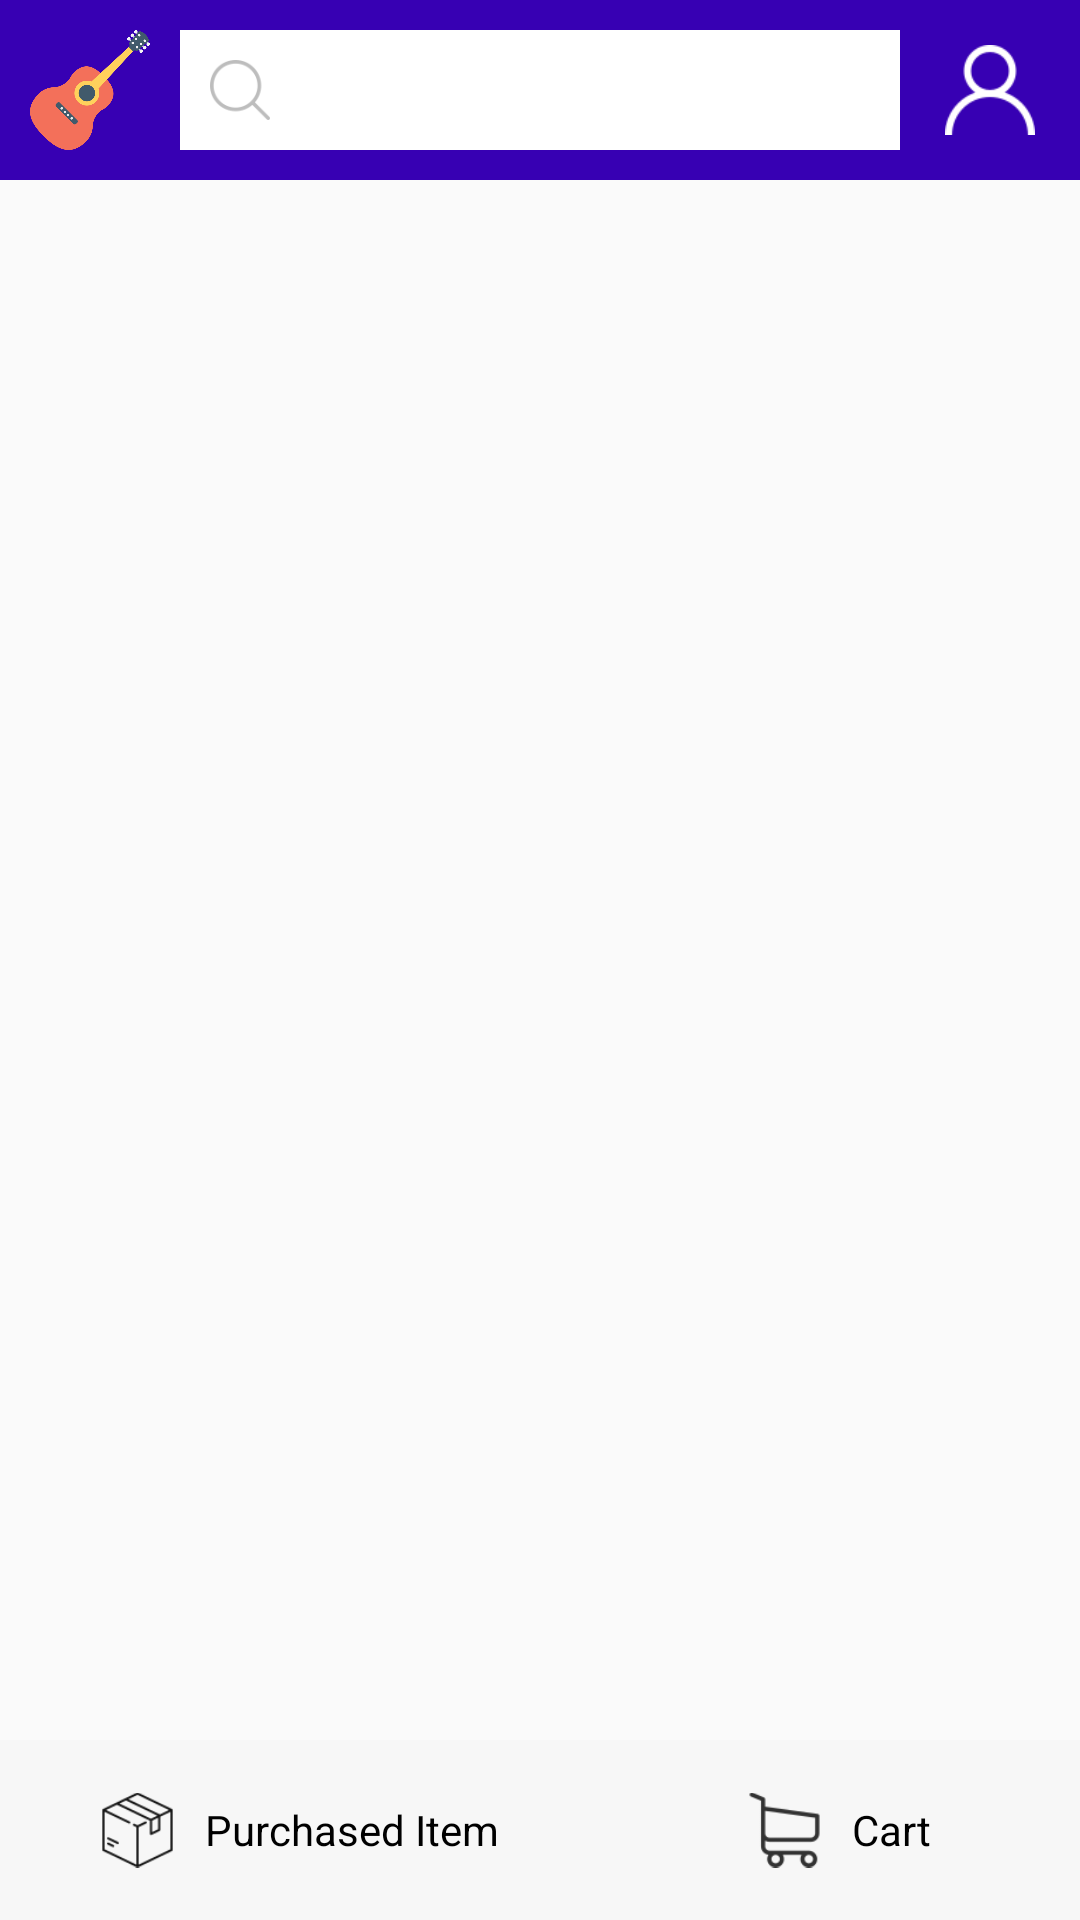

The Android layout XML behind this screen, and the referenced resources:
<!-- AndroidManifest.xml: application theme AppTheme -->
<!-- res/layout/activity_fragment.xml -->
<RelativeLayout xmlns:android="http://schemas.android.com/apk/res/android"
    android:id="@+id/fragment_container"
    android:layout_width="match_parent"
    android:layout_height="match_parent">

    <RelativeLayout
        android:id="@+id/action_bar_layout"
        android:layout_width="match_parent"
        android:layout_height="60dp"
        android:background="@color/colorPrimaryDark">

        <RelativeLayout
            android:layout_width="wrap_content"
            android:layout_height="match_parent"
            android:padding="10dp">

            <ImageView
                android:id="@+id/guitar_icon"
                android:layout_width="40dp"
                android:layout_height="match_parent"
                android:src="@drawable/guitar_icon" />

            <EditText
                android:id="@+id/search_item_edit_view"
                android:layout_width="240dp"
                android:layout_height="match_parent"
                android:layout_centerVertical="true"
                android:layout_marginLeft="10dp"
                android:layout_toRightOf="@+id/guitar_icon"
                android:background="@color/white"
                android:imeOptions="actionSearch"
                android:inputType="text"
                android:maxLines="1"
                android:paddingEnd="10dp"
                android:paddingHorizontal="10dp"
                android:paddingLeft="40dp"
                android:paddingRight="10dp"
                android:paddingStart="40dp" />

            <ImageView
                android:id="@+id/search_icon"
                android:layout_width="20dp"
                android:layout_height="match_parent"
                android:layout_marginLeft="20dp"
                android:layout_toRightOf="@+id/guitar_icon"
                android:src="@drawable/search_icon" />

            <ImageView
                android:layout_width="match_parent"
                android:layout_height="30dp"
                android:layout_centerVertical="true"
                android:layout_marginLeft="10dp"
                android:layout_toRightOf="@+id/search_item_edit_view"
                android:src="@drawable/user_icon" />

        </RelativeLayout>

    </RelativeLayout>

    <LinearLayout
        android:layout_width="10dp"
        android:layout_height="70dp">

    </LinearLayout>

    <RelativeLayout
        android:layout_width="match_parent"
        android:layout_height="60dp"
        android:layout_alignParentBottom="true"
        android:layout_alignParentLeft="true"
        android:layout_alignParentStart="true"
        android:layout_weight="1"
        android:background="#f7f7f7"
        android:gravity="bottom">

        <RelativeLayout
            android:id="@+id/main_purchased_item_layout"
            android:layout_width="200dp"
            android:layout_height="match_parent">

            <RelativeLayout
                android:layout_width="wrap_content"
                android:layout_height="wrap_content"
                android:layout_centerHorizontal="true">

                <ImageView
                    android:id="@+id/purchased_item_icon"
                    android:layout_width="25dp"
                    android:layout_height="match_parent"
                    android:src="@drawable/purchased_item_icon" />

                <TextView
                    android:layout_width="wrap_content"
                    android:layout_height="wrap_content"
                    android:layout_centerVertical="true"
                    android:layout_marginLeft="10dp"
                    android:layout_toRightOf="@+id/purchased_item_icon"
                    android:text="@string/item_purchase_text"
                    android:textColor="@color/black" />

            </RelativeLayout>

        </RelativeLayout>

        <RelativeLayout
            android:id="@+id/main_cart_layout"
            android:onClick="goToCart"
            android:layout_width="200dp"
            android:layout_height="match_parent"
            android:layout_toRightOf="@+id/main_purchased_item_layout">

            <RelativeLayout
                android:layout_width="wrap_content"
                android:layout_height="wrap_content"
                android:layout_centerHorizontal="true">

                <ImageView
                    android:id="@+id/cart_icon"
                    android:layout_width="25dp"
                    android:layout_height="match_parent"
                    android:src="@drawable/cart_icon" />

                <TextView
                    android:layout_width="wrap_content"
                    android:layout_height="wrap_content"
                    android:layout_centerVertical="true"
                    android:layout_marginLeft="10dp"
                    android:layout_toRightOf="@+id/cart_icon"
                    android:text="@string/cart_text"
                    android:textColor="@color/black" />

            </RelativeLayout>

        </RelativeLayout>

    </RelativeLayout>

</RelativeLayout>
<!-- resources referenced by this layout -->
<resources>
  <!-- drawable cart_icon: png bitmap (drawable, 1479 bytes) -->
  <!-- drawable guitar_icon: png bitmap (drawable, 24497 bytes) -->
  <!-- drawable purchased_item_icon: png bitmap (drawable, 1839 bytes) -->
  <!-- drawable search_icon: png bitmap (drawable, 1737 bytes) -->
  <!-- drawable user_icon: png bitmap (drawable, 1391 bytes) -->
  <string name="cart_text">Cart</string>
  <string name="item_purchase_text">Purchased Item</string>
  <style name="AppTheme" parent="Theme.AppCompat.DayNight.DarkActionBar">
          
          <item name="colorPrimary">@color/colorPrimary</item>
          <item name="colorPrimaryDark">@color/colorPrimaryDark</item>
          <item name="colorAccent">@color/colorAccent</item>
      </style>
  <!-- not gathered from this repository: default colours our renderer supplied (Android Studio template values) -->
  <color name="black">#FF000000</color>
  <color name="white">#FFFFFFFF</color>
  <color name="colorPrimary">#FF6200EE</color>
  <color name="colorPrimaryDark">#FF3700B3</color>
  <color name="colorAccent">#FF03DAC5</color>
</resources>
